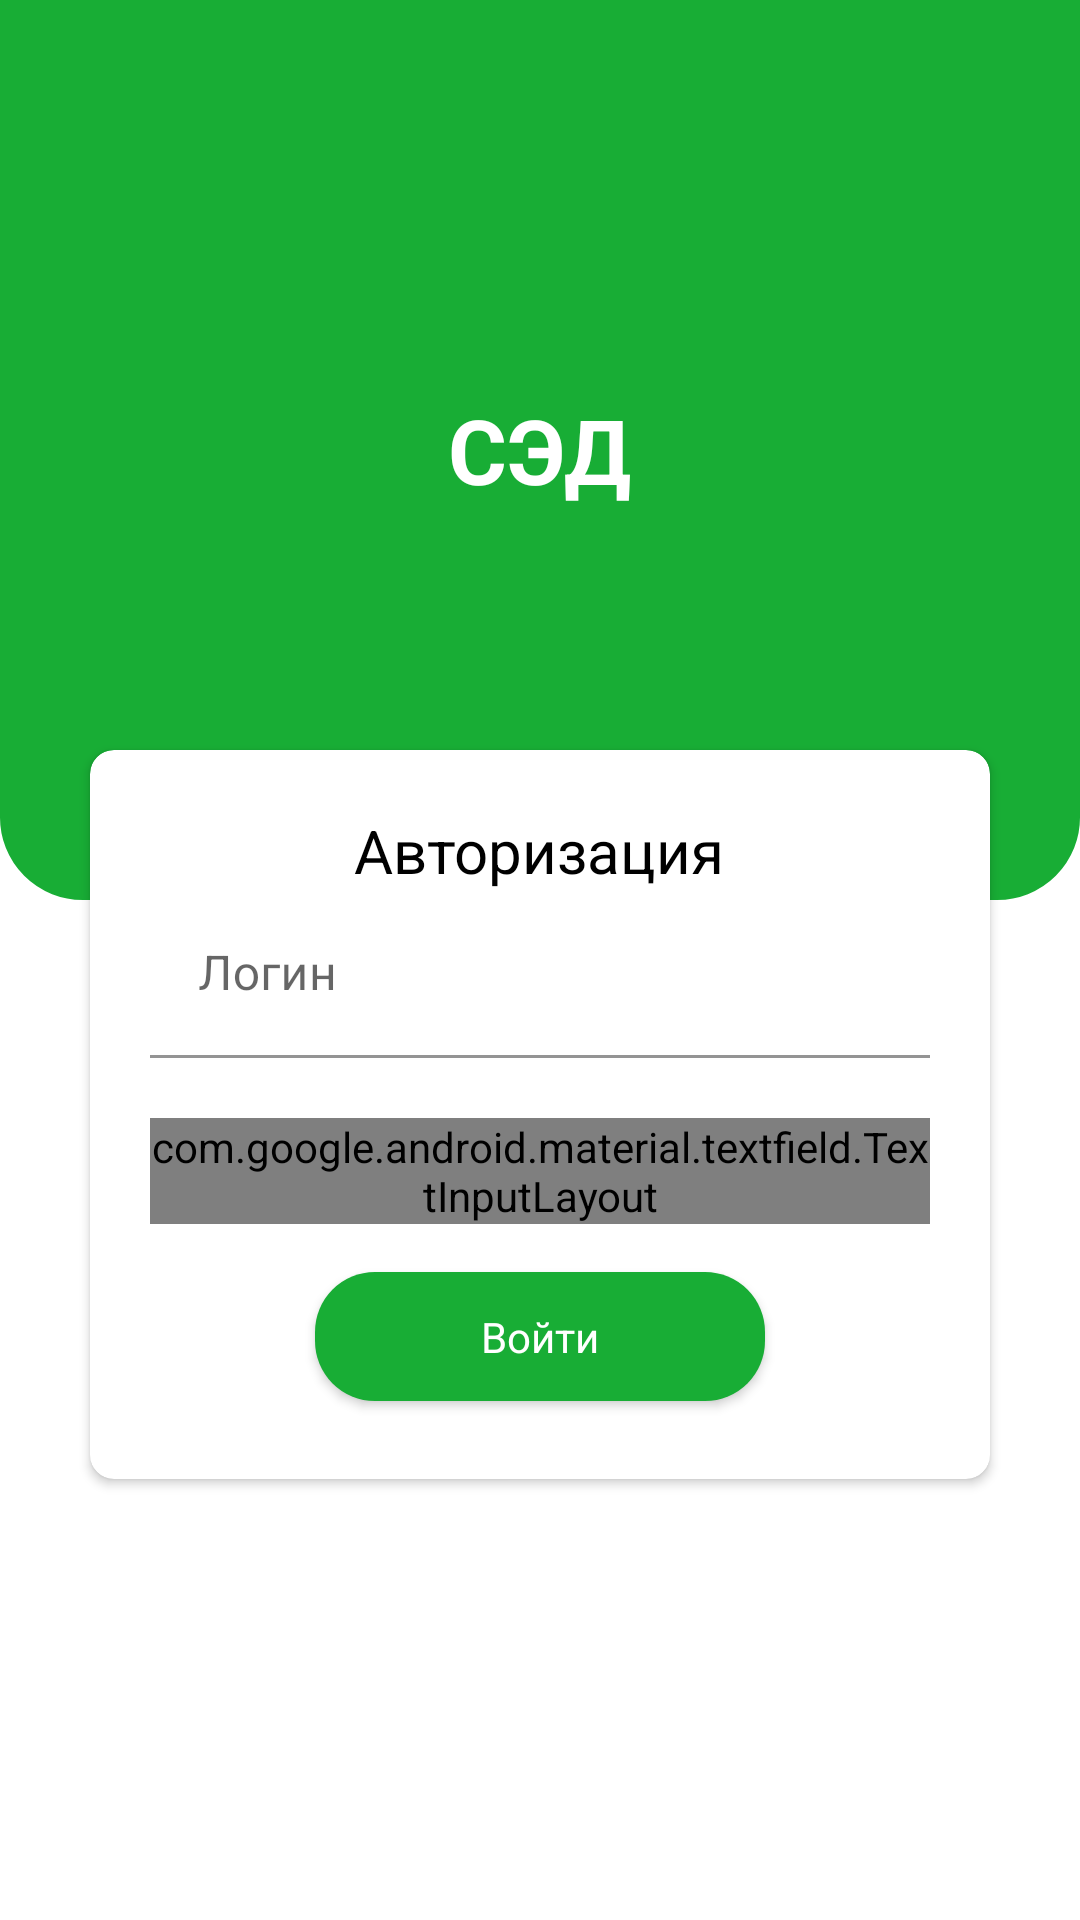

Produce the Android XML layout that renders to this screen, including the resource entries it uses.
<!-- AndroidManifest.xml: application theme Theme.DocumentFlow -->
<!-- res/layout/activity_login.xml -->
<?xml version="1.0" encoding="utf-8"?>
<RelativeLayout xmlns:android="http://schemas.android.com/apk/res/android"
    xmlns:app="http://schemas.android.com/apk/res-auto"
    xmlns:tools="http://schemas.android.com/tools"
    xmlns:card_view="http://schemas.android.com/apk/res-auto"
    android:layout_width="match_parent"
    android:layout_height="match_parent"
    android:background="@color/white"
    tools:context=".LoginActivity">


    <RelativeLayout
        android:layout_width="match_parent"
        android:layout_height="300dp"
        android:background="@drawable/login_round_view">

        <TextView
            android:layout_width="wrap_content"
            android:layout_height="wrap_content"
            android:layout_centerInParent="true"
            android:layout_centerHorizontal="true"
            android:text="@string/app_name"
            android:textColor="@color/white"
            android:textSize="30sp"
            android:textStyle="bold"
            />
    </RelativeLayout>


    <androidx.cardview.widget.CardView
        android:id="@+id/login_activity_card_view"
        android:layout_width="match_parent"
        android:layout_height="wrap_content"
        android:layout_marginLeft="30dp"
        android:layout_marginTop="250dp"
        android:layout_marginRight="30dp"
        android:background="#fff"
        card_view:cardCornerRadius="8dp">

        <LinearLayout
            android:layout_width="match_parent"
            android:layout_height="wrap_content"
            android:orientation="vertical"
            android:padding="20dp">

            <TextView
                android:layout_width="wrap_content"
                android:layout_height="wrap_content"
                android:layout_gravity="center"
                android:text="@string/login_activity_authorization"
                android:textColor="@color/black"
                android:textSize="20sp" />

            <com.google.android.material.textfield.TextInputLayout
                android:id="@+id/login_activity_user_email_layout"
                android:layout_width="match_parent"
                android:layout_height="wrap_content"
                android:hint="@string/login_activity_username"
                android:scrollbarSize="25dp"
                >

                <com.google.android.material.textfield.TextInputEditText
                    android:id="@+id/login_activity_user_email"
                    android:layout_width="match_parent"
                    android:layout_height="wrap_content"
                    android:background="@color/white"
                    />
            </com.google.android.material.textfield.TextInputLayout>

            <com.google.android.material.textfield.TextInputLayout
                android:layout_width="match_parent"
                android:layout_height="wrap_content"
                android:layout_marginTop="20dp"
                android:hint="@string/login_activity_password"
                android:scrollbarSize="25dp"
                app:passwordToggleEnabled="true"
                app:passwordToggleTint="@color/green"
                card_view:passwordToggleDrawable="@drawable/show_password_selector">

                <com.google.android.material.textfield.TextInputEditText
                    android:id="@+id/login_activity_user_password"
                    android:layout_width="match_parent"
                    android:layout_height="wrap_content"
                    android:background="@color/white"
                    android:inputType="textPassword"

                    />

            </com.google.android.material.textfield.TextInputLayout>


            <RelativeLayout
                android:layout_width="match_parent"
                android:layout_height="wrap_content"
                android:orientation="horizontal"
                android:layout_marginTop="10dp"
                >
                <com.google.android.material.button.MaterialButton
                    android:id="@+id/login_activity_enter_button"
                    style="@style/default_button"
                    android:text="@string/login_activity_enter"
                    android:layout_centerInParent="true"
                    />
                <ProgressBar
                    android:id="@+id/login_activity_progress_bar"
                    android:layout_width="wrap_content"
                    android:layout_height="wrap_content"
                    android:layout_toEndOf="@+id/login_activity_enter_button"
                    android:layout_centerHorizontal="true"
                    android:visibility="gone"
                    />
            </RelativeLayout>


        </LinearLayout>

    </androidx.cardview.widget.CardView>


</RelativeLayout>
<!-- resources referenced by this layout -->
<resources>
  <color name="black">#FF000000</color>
  <color name="green">#18AD35</color>
  <color name="white">#FFFFFFFF</color>
  <!-- drawable login_round_view (drawable) -->
  <?xml version="1.0" encoding="UTF-8"?>
  <layer-list xmlns:android="http://schemas.android.com/apk/res/android">
      <item
          android:bottom="-25dp"
          android:left="-25dp"
          android:right="-25dp"
          android:top="-25dp">
  
          <shape android:shape="rectangle">
              <stroke
                  android:width="25dp"
                  android:color="#ffffff" />
  
              <corners
                  android:topRightRadius="0dp"
                  android:topLeftRadius="0dp"
                  android:bottomLeftRadius="40dp"
                  android:bottomRightRadius="40dp"/>
              <solid android:color="@color/green" />
          </shape>
      </item>
  </layer-list>
  <!-- drawable show_password_selector (drawable) -->
  <?xml version="1.0" encoding="utf-8"?>
  <selector xmlns:android="http://schemas.android.com/apk/res/android">
      <item android:drawable="@drawable/ic_open_eyes" android:state_checked="true"/>
      <item android:drawable="@drawable/ic_close_eyes"/>
  </selector>
  <string name="app_name">СЭД</string>
  <string name="login_activity_authorization">Авторизация</string>
  <string name="login_activity_enter">Войти</string>
  <string name="login_activity_password">Пароль</string>
  <string name="login_activity_username">Логин</string>
  <style name="default_button">
          <item name="android:layout_width">150dp</item>
          <item name="android:layout_height">55dp</item>
          <item name="cornerRadius">20dp</item>
          <item name="android:textAppearance">@android:style/TextAppearance.DeviceDefault</item>
      </style>
  <style name="Theme.DocumentFlow" parent="Theme.MaterialComponents.Light.NoActionBar">
          
          <item name="colorPrimary">@color/green</item>
          <item name="colorPrimaryVariant">@color/second_green</item>
          <item name="colorOnPrimary">@color/white</item>
          
          <item name="colorSecondary">@color/green</item>
          <item name="colorSecondaryVariant">@color/second_green</item>
          <item name="colorOnSecondary">@color/black</item>
  
  
          
          <item name="android:statusBarColor" tools:targetApi="l">@color/white</item>
          <item name="android:windowLightStatusBar" tools:targetApi="m">true</item>
  
          
          <item name="bottomSheetDialogTheme">@style/MyBottomSheetDialog</item>
  
          <item name="android:forceDarkAllowed" tools:targetApi="q">false</item>
      </style>
  <color name="second_green">#51CF69</color>
  <style name="MyBottomSheetDialog" parent="@style/ThemeOverlay.MaterialComponents.BottomSheetDialog">
          <item name="android:colorBackground">@android:color/transparent</item>
          <item name="android:backgroundDimEnabled">true</item>
          <item name="android:backgroundDimAmount">0.3</item>
          <item name="android:windowFrame">@null</item>
          <item name="android:windowIsTranslucent">true</item>
          <item name="android:windowContentOverlay">@null</item>
          <item name="bottomSheetStyle">@android:color/transparent</item>
      </style>
</resources>
